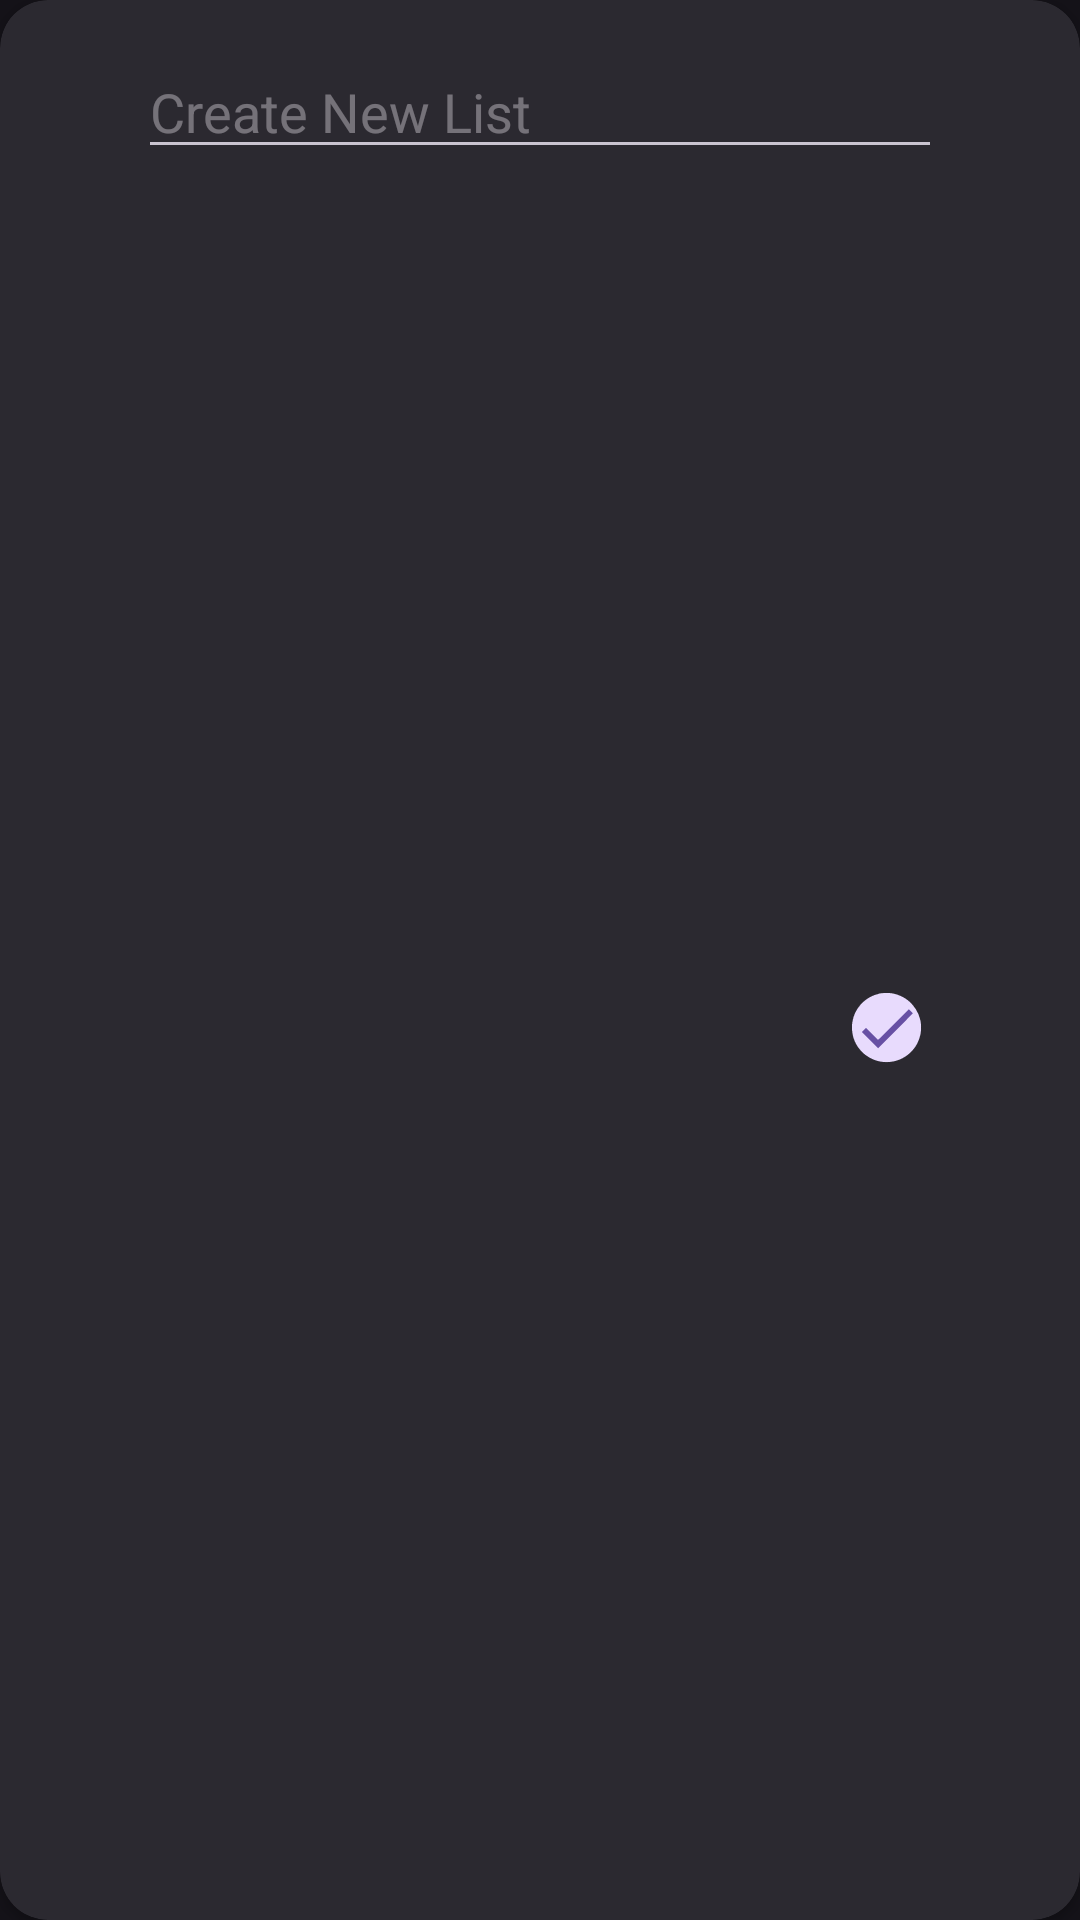

Write the Android layout XML for this screen, with the resource values it uses.
<!-- AndroidManifest.xml: application theme Theme.TickTick -->
<!-- res/layout/create_list_dialog.xml -->
<?xml version="1.0" encoding="utf-8"?>
<androidx.cardview.widget.CardView xmlns:android="http://schemas.android.com/apk/res/android"
    xmlns:app="http://schemas.android.com/apk/res-auto"
    android:id="@+id/cViewCrtTaskDialog"
    android:layout_width="wrap_content"
    android:layout_height="wrap_content"
    android:layout_gravity="center_horizontal"
    app:cardBackgroundColor="@color/dialog_box_bg_color"
    app:cardCornerRadius="16dp">

    <LinearLayout
        android:id="@+id/linearLayoutCrtListDialog"
        android:layout_width="268dp"
        android:layout_height="match_parent"
        android:layout_gravity="center_horizontal"
        android:layout_margin="15dp"
        android:orientation="vertical">

        <EditText
            android:id="@+id/createListTextView"
            android:layout_width="268dp"
            android:layout_height="wrap_content"
            android:ems="10"
            android:hint="@string/tv_create_list"
            android:inputType="text"
            android:textColorHint="#66E6E0E9" />

        <LinearLayout
            android:layout_width="match_parent"
            android:layout_height="match_parent"
            android:layout_marginTop="5dp"
            android:gravity="right"
            android:orientation="horizontal"
            android:padding="6dp">

            <ImageView
                android:id="@+id/createListOkBtn"
                android:layout_width="24dp"
                android:layout_height="24dp"
                android:layout_gravity="center_vertical"
                android:layout_marginLeft="10dp"
                app:srcCompat="@drawable/ok_btn" />

        </LinearLayout>

    </LinearLayout>

</androidx.cardview.widget.CardView>
<!-- resources referenced by this layout -->
<resources>
  <color name="dialog_box_bg_color">#2B2930</color>
  <!-- drawable ok_btn: vector/xml drawable (drawable, 62857 chars, omitted) -->
  <string name="tv_create_list">Create New List</string>
  <style name="Theme.TickTick" parent="Base.Theme.TickTick" />
  <style name="Base.Theme.TickTick" parent="Theme.Material3.Dark.NoActionBar">
          <item name="background">@color/background_color</item>
      </style>
  <color name="background_color">#1D1B20</color>
</resources>
